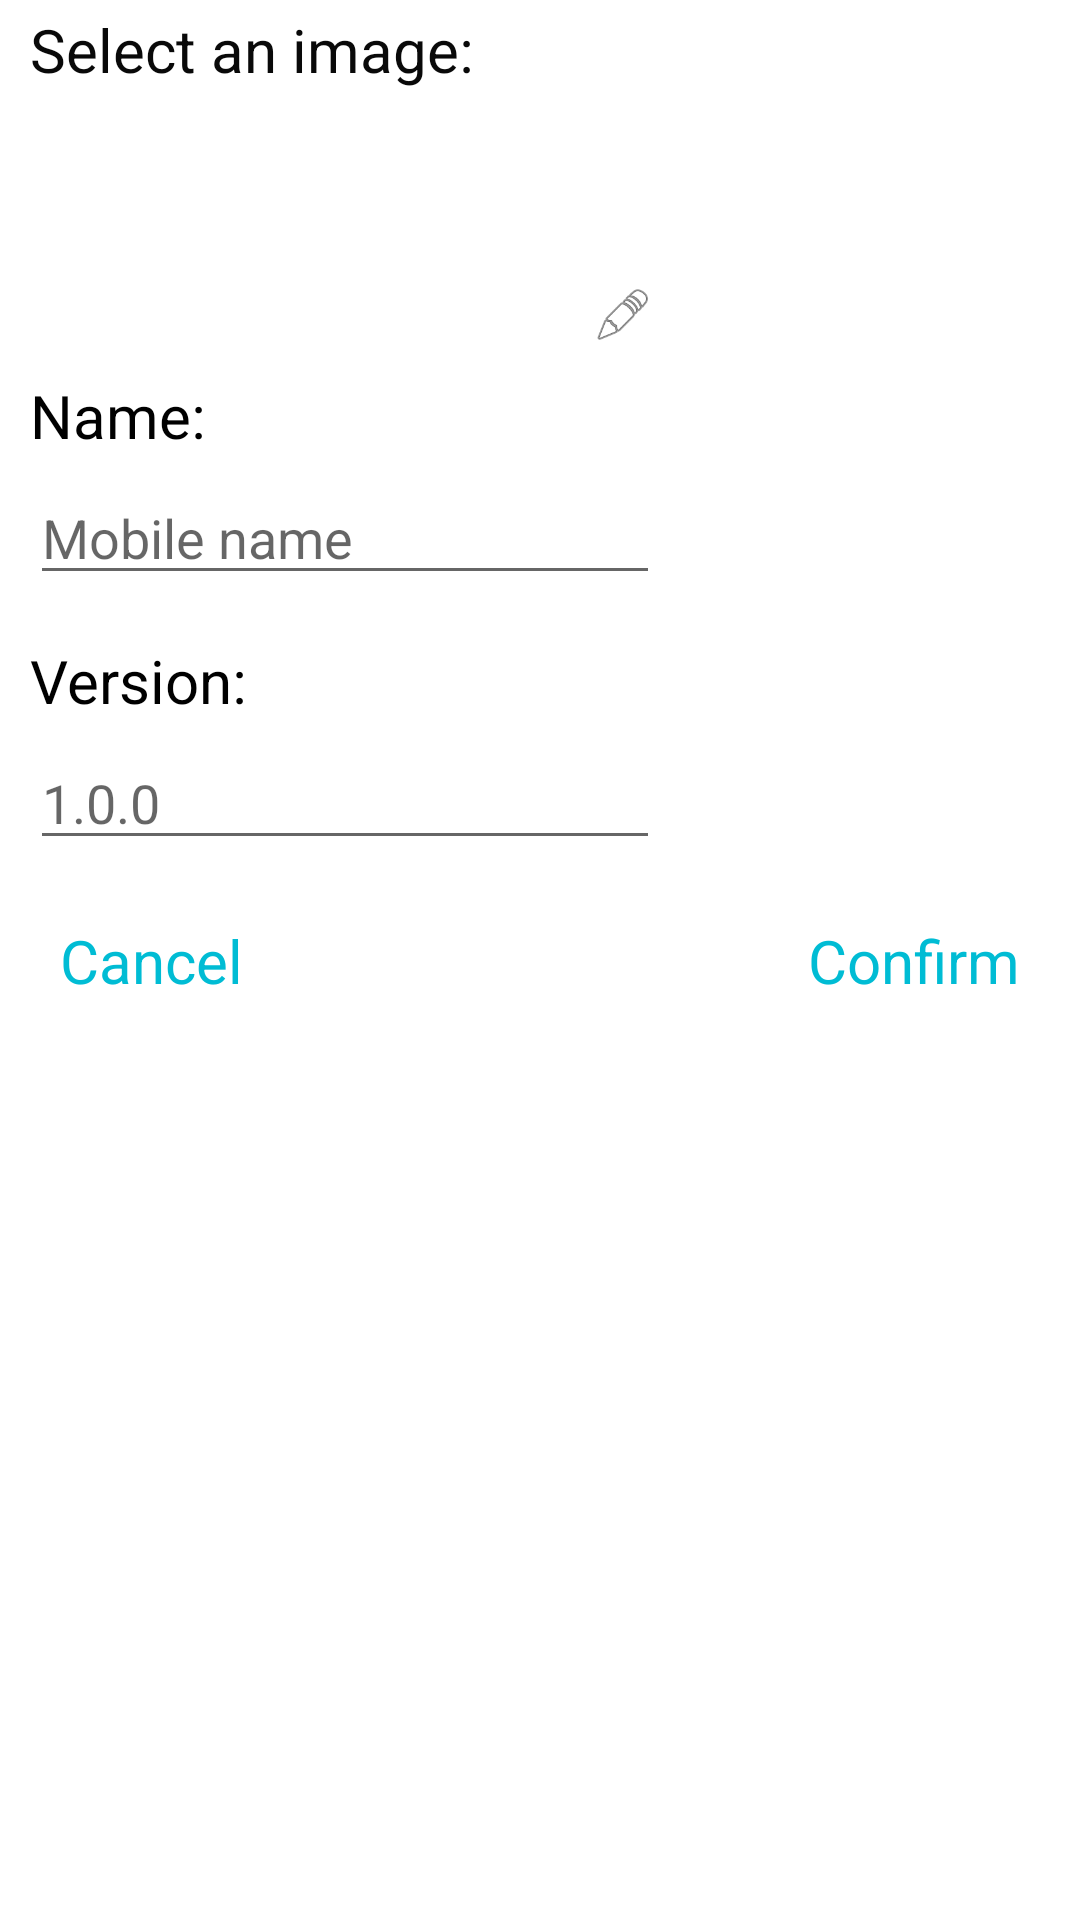

The Android layout XML behind this screen, and the referenced resources:
<!-- AndroidManifest.xml: application theme Theme.Learning_app -->
<!-- res/layout/custom_dialog.xml -->
<?xml version="1.0" encoding="utf-8"?>
<androidx.constraintlayout.widget.ConstraintLayout xmlns:android="http://schemas.android.com/apk/res/android"
    xmlns:app="http://schemas.android.com/apk/res-auto"
    xmlns:tools="http://schemas.android.com/tools"
    android:id="@+id/layout"
    android:layout_width="match_parent"
    android:layout_height="match_parent"
    android:autofillHints="@string/alert_mobile_name_hint">


    <TextView
        android:id="@+id/imageText"
        android:layout_width="wrap_content"
        android:layout_height="wrap_content"
        android:layout_marginStart="10dp"
        android:layout_marginTop="3dp"
        android:layout_marginEnd="3dp"
        android:text="@string/alert_mobile_image"
        android:textColor="#090909"
        android:textSize="20sp"
        app:layout_constraintEnd_toEndOf="parent"
        app:layout_constraintHorizontal_bias="0.0"
        app:layout_constraintStart_toStartOf="parent"
        app:layout_constraintTop_toTopOf="parent" />

    <ImageButton
        android:id="@+id/mobileImage"
        android:layout_width="75dp"
        android:layout_height="75dp"
        android:layout_marginStart="5dp"
        android:layout_marginTop="10dp"
        android:background="@android:color/transparent"
        android:scaleType="centerCrop"
        android:src="@drawable/default_mobile"
        app:layout_constraintEnd_toEndOf="parent"
        app:layout_constraintHorizontal_bias="0.48"
        app:layout_constraintStart_toStartOf="parent"
        app:layout_constraintTop_toBottomOf="@+id/imageText"
        tools:src="@drawable/default_mobile"
        tools:srcCompat="@drawable/default_mobile" />

    <TextView
        android:id="@+id/mobileNameText"
        android:layout_width="wrap_content"
        android:layout_height="wrap_content"
        android:layout_marginStart="10dp"
        android:layout_marginTop="10dp"
        android:text="@string/alert_mobile_name"
        android:textColor="#000000"
        android:textSize="20sp"
        app:layout_constraintEnd_toEndOf="parent"
        app:layout_constraintHorizontal_bias="0.0"
        app:layout_constraintStart_toStartOf="parent"
        app:layout_constraintTop_toBottomOf="@+id/mobileImage" />

    <EditText
        android:id="@+id/mobileName"
        android:layout_width="wrap_content"
        android:layout_height="wrap_content"
        android:layout_marginStart="10dp"
        android:layout_marginTop="5dp"
        android:autofillHints="@string/alert_mobile_name"
        android:ems="10"
        android:hint="@string/alert_mobile_name_hint"
        android:inputType="textPersonName"
        android:maxLength="25"
        app:layout_constraintEnd_toEndOf="parent"
        app:layout_constraintHorizontal_bias="0.0"
        app:layout_constraintStart_toStartOf="parent"
        app:layout_constraintTop_toBottomOf="@+id/mobileNameText" />

    <TextView
        android:id="@+id/mobileVersionText"
        android:layout_width="wrap_content"
        android:layout_height="wrap_content"
        android:layout_marginStart="10dp"
        android:layout_marginTop="15dp"
        android:text="@string/alert_mobile_version"
        android:textColor="#000000"
        android:textSize="20sp"
        app:layout_constraintEnd_toEndOf="parent"
        app:layout_constraintHorizontal_bias="0.0"
        app:layout_constraintStart_toStartOf="parent"
        app:layout_constraintTop_toBottomOf="@+id/mobileName" />

    <EditText
        android:id="@+id/mobileVersion"
        android:layout_width="wrap_content"
        android:layout_height="wrap_content"
        android:layout_marginStart="10dp"
        android:layout_marginTop="5dp"
        android:autofillHints="@string/alert_mobile_version_hint"
        android:digits="0123456789."
        android:ems="10"
        android:hint="@string/alert_mobile_version_hint"
        android:inputType="number"
        android:maxLength="25"
        app:layout_constraintEnd_toEndOf="parent"
        app:layout_constraintHorizontal_bias="0.0"
        app:layout_constraintStart_toStartOf="parent"
        app:layout_constraintTop_toBottomOf="@+id/mobileVersionText" />

    <ImageView
        android:id="@+id/pencilPicture"
        android:layout_width="20dp"
        android:layout_height="20dp"
        app:layout_constraintBottom_toBottomOf="@+id/mobileImage"
        app:layout_constraintEnd_toEndOf="parent"
        app:layout_constraintHorizontal_bias="0.29"
        app:layout_constraintStart_toStartOf="@+id/mobileImage"
        app:layout_constraintTop_toTopOf="@+id/mobileImage"
        app:layout_constraintVertical_bias="1.0"
        app:srcCompat="@android:drawable/ic_menu_edit" />

    <TextView
        android:id="@+id/AddButton"
        android:layout_width="wrap_content"
        android:layout_height="wrap_content"
        android:layout_marginTop="20dp"
        android:layout_marginEnd="20dp"
        android:layout_marginBottom="20dp"
        android:text="@string/alert_mobile_add_button"
        android:textColor="#00BCD4"
        android:textSize="20sp"
        app:layout_constraintBottom_toBottomOf="parent"
        app:layout_constraintEnd_toEndOf="parent"
        app:layout_constraintHorizontal_bias="1.0"
        app:layout_constraintStart_toStartOf="parent"
        app:layout_constraintTop_toBottomOf="@+id/mobileVersion"
        app:layout_constraintVertical_bias="0.0" />

    <TextView
        android:id="@+id/cancelButton"
        android:layout_width="wrap_content"
        android:layout_height="wrap_content"
        android:layout_marginStart="20dp"
        android:text="@string/alert_mobile_cancel_button"
        android:textColor="#00BCD4"
        android:textSize="20sp"
        app:layout_constraintBottom_toBottomOf="@+id/AddButton"
        app:layout_constraintEnd_toStartOf="@+id/AddButton"
        app:layout_constraintHorizontal_bias="0.0"
        app:layout_constraintStart_toStartOf="parent"
        app:layout_constraintTop_toTopOf="@+id/AddButton" />
</androidx.constraintlayout.widget.ConstraintLayout>
<!-- resources referenced by this layout -->
<resources>
  <string name="alert_mobile_add_button">Confirm</string>
  <string name="alert_mobile_cancel_button">Cancel</string>
  <string name="alert_mobile_image">Select an image: </string>
  <string name="alert_mobile_name">Name: </string>
  <string name="alert_mobile_name_hint">Mobile name </string>
  <string name="alert_mobile_version">Version: </string>
  <string name="alert_mobile_version_hint">1.0.0 </string>
  <style name="Theme.Learning_app" parent="Theme.MaterialComponents.DayNight.NoActionBar">
          
          <item name="colorPrimary">?android:attr/colorMultiSelectHighlight</item>
          <item name="colorPrimaryVariant">@color/purple_700</item>
          <item name="colorOnPrimary">@color/white</item>
          
          <item name="colorSecondary">@color/teal_200</item>
          <item name="colorSecondaryVariant">@color/teal_700</item>
          <item name="colorOnSecondary">@color/black</item>
          
          <item name="android:statusBarColor" tools:targetApi="l">
              ?android:attr/colorMultiSelectHighlight
          </item>
          
      </style>
  <color name="purple_700">#FF3700B3</color>
  <color name="white">#FFFFFFFF</color>
  <color name="teal_200">#FF03DAC5</color>
  <color name="teal_700">#FF018786</color>
  <color name="black">#FF000000</color>
</resources>
